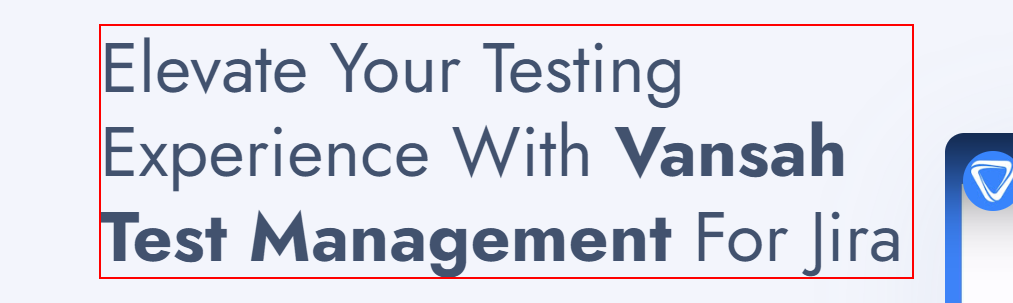
Workflow: Main

Step 1 [try]: find the paragraph

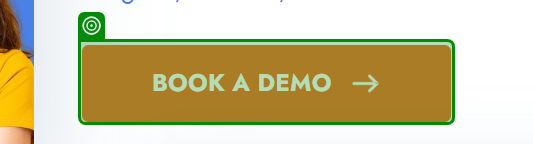
Step 2: SearchedElement

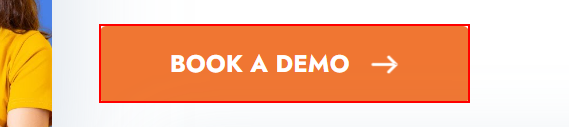
Step 3: click on the link 'Book a Demo'

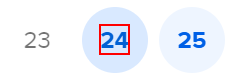
Step 4: click on the element

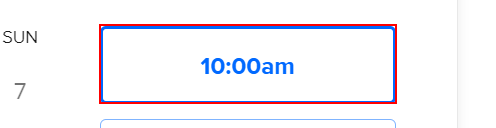
Step 5: find the button '10:00am' in window 'Request a Vansah Test Management for Jira Demo | Vansah Test Management' (chrome.exe)